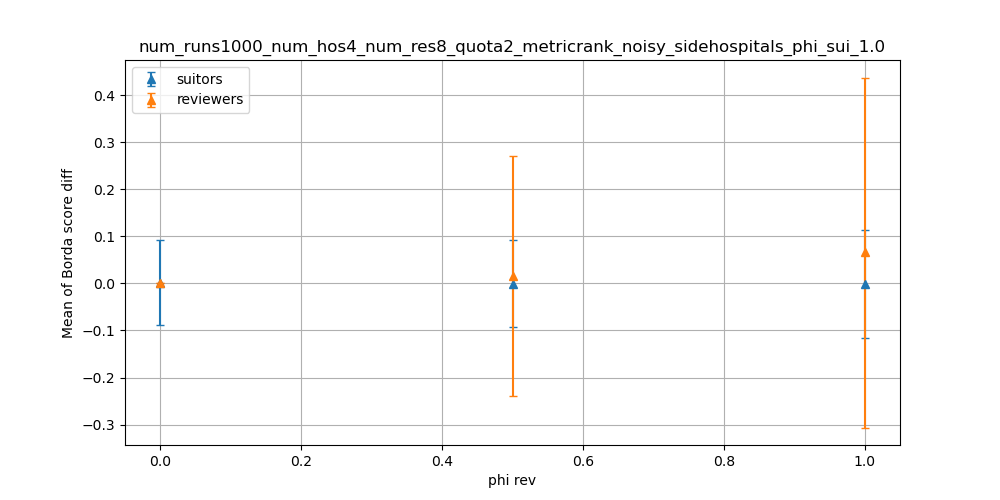

The table this chart was drawn from, first rows:
dispersion, suitors_mean, suitors_stdev, reviewers_mean, reviewers_stdev
0.0, 0.001625, 0.0906, 0.0, 0.0
0.5, -0.000375, 0.09233, 0.0165, 0.255
1.0, -0.000875, 0.1141, 0.06575, 0.3719
